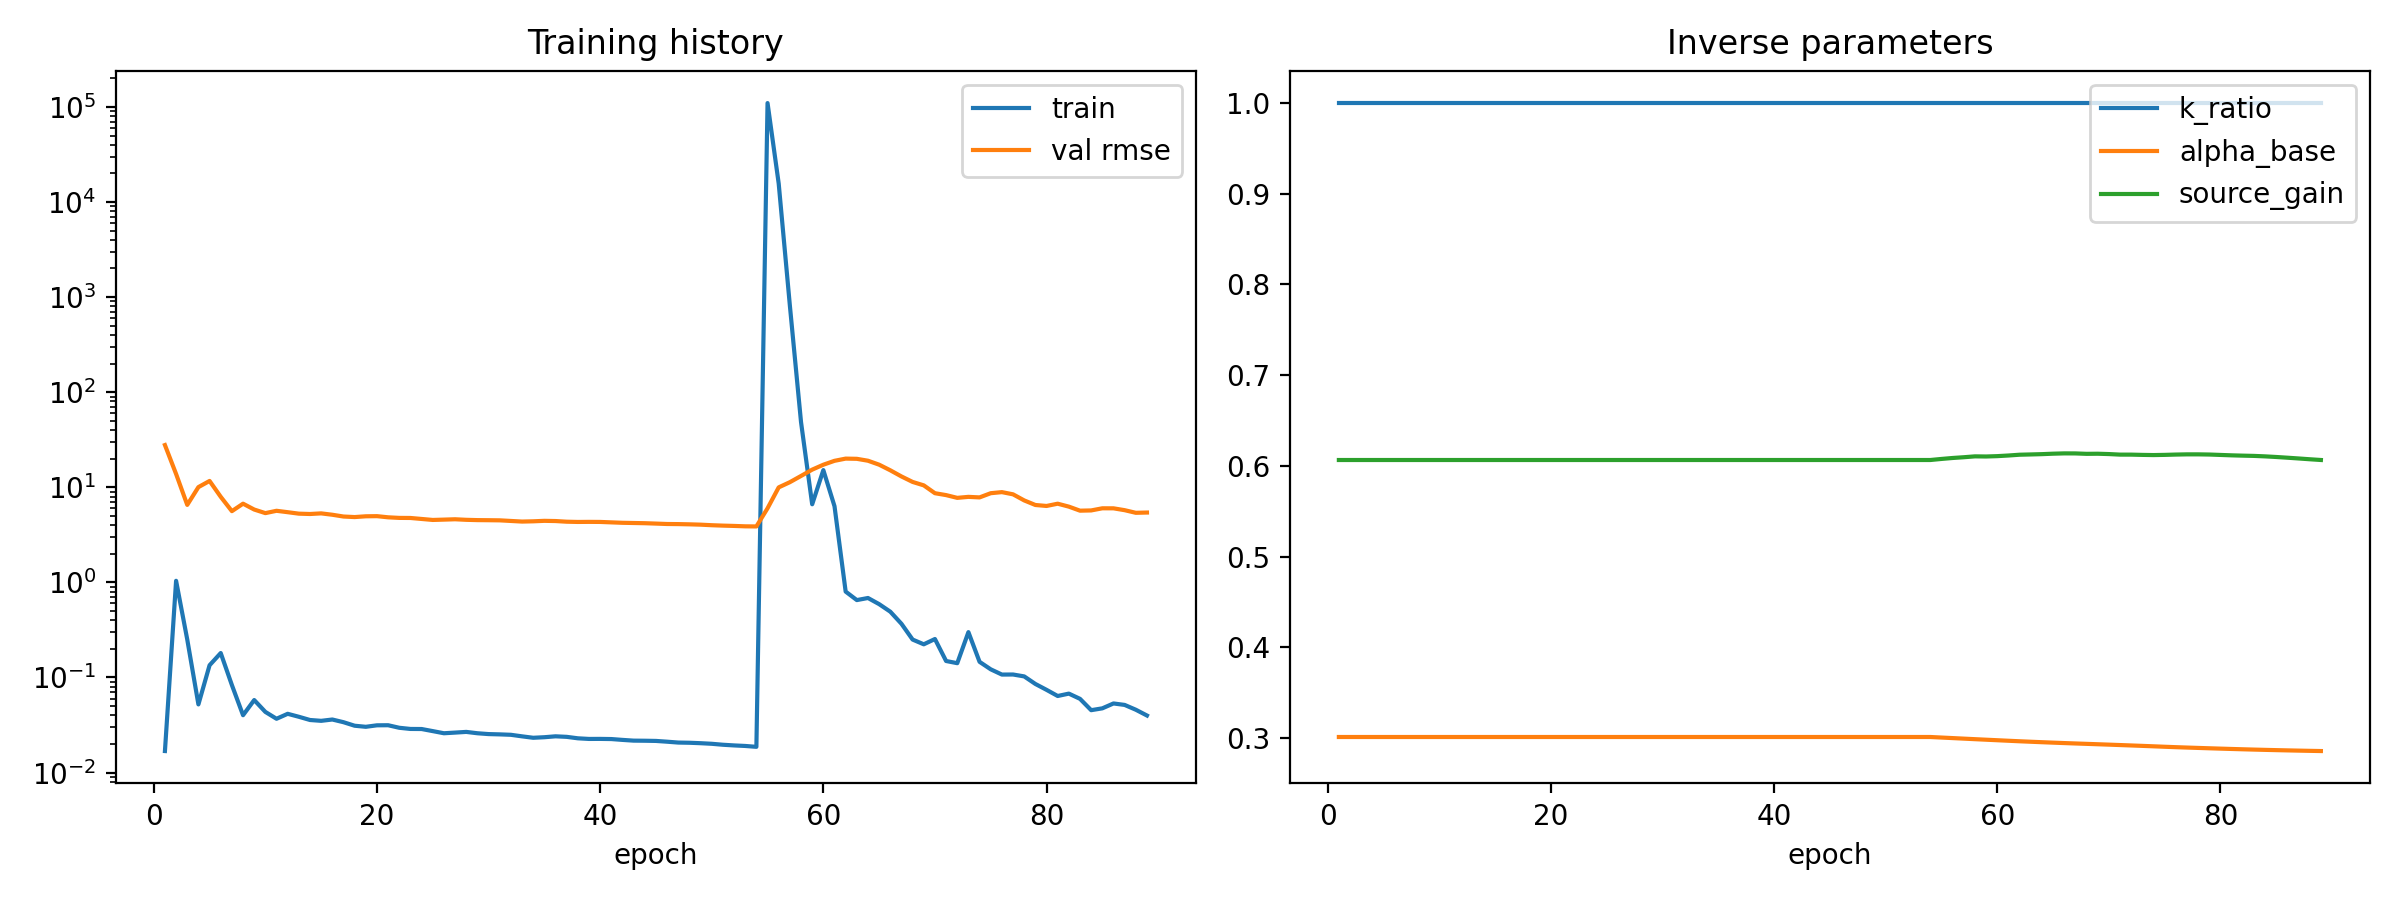

The data file committed next to this chart (first rows):
epoch, train_loss, val_rmse_c, k_ratio, alpha_base, source_gain, loss_data, loss_rollout, loss_ic, loss_bc, loss_pde, loss_param
1, 0.01684, 27.81, 1.0, 0.3012, 0.6065, 0.001684, 0.0001022, 0.0, 0.0, 0.0, 0.0
2, 1.039, 13.8, 1.0, 0.3012, 0.6065, 0.1039, 0.006109, 0.0, 0.0, 0.0, 0.0
3, 0.2509, 6.531, 1.0, 0.3012, 0.6065, 0.02508, 0.001474, 0.0, 0.0, 0.0, 0.0
4, 0.05207, 10.04, 1.0, 0.3012, 0.6065, 0.005205, 0.0003239, 0.0, 0.0, 0.0, 0.0
5, 0.1345, 11.66, 1.0, 0.3012, 0.6065, 0.01344, 0.0007181, 0.0, 0.0, 0.0, 0.0
6, 0.1807, 7.943, 1.0, 0.3012, 0.6065, 0.01807, 0.0007944, 0.0, 0.0, 0.0, 0.0
7, 0.08325, 5.612, 1.0, 0.3012, 0.6065, 0.008323, 0.0004818, 0.0, 0.0, 0.0, 0.0
8, 0.04011, 6.724, 1.0, 0.3012, 0.6065, 0.004009, 0.0004651, 0.0, 0.0, 0.0, 0.0
9, 0.05791, 5.835, 1.0, 0.3012, 0.6065, 0.00579, 0.0002, 0.0, 0.0, 0.0, 0.0
10, 0.04345, 5.35, 1.0, 0.3012, 0.6065, 0.004344, 0.0001704, 0.0, 0.0, 0.0, 0.0
11, 0.0368, 5.661, 1.0, 0.3012, 0.6065, 0.003677, 0.0003866, 0.0, 0.0, 0.0, 0.0
12, 0.04149, 5.472, 1.0, 0.3012, 0.6065, 0.004148, 0.0002457, 0.0, 0.0, 0.0, 0.0
13, 0.03862, 5.281, 1.0, 0.3012, 0.6065, 0.00386, 0.0003494, 0.0, 0.0, 0.0, 0.0
14, 0.03572, 5.238, 1.0, 0.3012, 0.6065, 0.00357, 0.0003283, 0.0, 0.0, 0.0, 0.0
15, 0.03501, 5.317, 1.0, 0.3012, 0.6065, 0.0035, 0.0001597, 0.0, 0.0, 0.0, 0.0
16, 0.03614, 5.144, 1.0, 0.3012, 0.6065, 0.003613, 0.0002287, 0.0, 0.0, 0.0, 0.0
17, 0.03387, 4.927, 1.0, 0.3012, 0.6065, 0.003385, 0.0002328, 0.0, 0.0, 0.0, 0.0
18, 0.03109, 4.863, 1.0, 0.3012, 0.6065, 0.003109, 0.0001427, 0.0, 0.0, 0.0, 0.0
19, 0.0303, 4.955, 1.0, 0.3012, 0.6065, 0.003029, 0.0001298, 0.0, 0.0, 0.0, 0.0
20, 0.03141, 4.972, 1.0, 0.3012, 0.6065, 0.00314, 0.0001596, 0.0, 0.0, 0.0, 0.0
21, 0.03147, 4.834, 1.0, 0.3012, 0.6065, 0.003146, 0.0001543, 0.0, 0.0, 0.0, 0.0
22, 0.02959, 4.766, 1.0, 0.3012, 0.6065, 0.002958, 0.0001493, 0.0, 0.0, 0.0, 0.0
23, 0.02876, 4.757, 1.0, 0.3012, 0.6065, 0.002875, 0.0001805, 0.0, 0.0, 0.0, 0.0
24, 0.02871, 4.645, 1.0, 0.3012, 0.6065, 0.00287, 0.0001734, 0.0, 0.0, 0.0, 0.0
25, 0.02729, 4.535, 1.0, 0.3012, 0.6065, 0.002729, 0.0001089, 0.0, 0.0, 0.0, 0.0
26, 0.02591, 4.571, 1.0, 0.3012, 0.6065, 0.002591, 9.242726082447916e-05, 0.0, 0.0, 0.0, 0.0
27, 0.02633, 4.61, 1.0, 0.3012, 0.6065, 0.002632, 0.0001409, 0.0, 0.0, 0.0, 0.0
28, 0.02677, 4.55, 1.0, 0.3012, 0.6065, 0.002676, 0.0001544, 0.0, 0.0, 0.0, 0.0
29, 0.02591, 4.517, 1.0, 0.3012, 0.6065, 0.002591, 0.0001032, 0.0, 0.0, 0.0, 0.0
30, 0.0254, 4.507, 1.0, 0.3012, 0.6065, 0.002539, 7.182925764936954e-05, 0.0, 0.0, 0.0, 0.0
31, 0.02522, 4.492, 1.0, 0.3012, 0.6065, 0.002521, 9.681554365670308e-05, 0.0, 0.0, 0.0, 0.0
32, 0.02496, 4.426, 1.0, 0.3012, 0.6065, 0.002495, 0.0001195, 0.0, 0.0, 0.0, 0.0
33, 0.02404, 4.361, 1.0, 0.3012, 0.6065, 0.002404, 9.978839079849422e-05, 0.0, 0.0, 0.0, 0.0
34, 0.02323, 4.388, 1.0, 0.3012, 0.6065, 0.002322, 6.796591333113611e-05, 0.0, 0.0, 0.0, 0.0
35, 0.02354, 4.439, 1.0, 0.3012, 0.6065, 0.002354, 6.43333769403398e-05, 0.0, 0.0, 0.0, 0.0
36, 0.02406, 4.417, 1.0, 0.3012, 0.6065, 0.002406, 8.00500565674156e-05, 0.0, 0.0, 0.0, 0.0
37, 0.02375, 4.346, 1.0, 0.3012, 0.6065, 0.002375, 7.908995030447841e-05, 0.0, 0.0, 0.0, 0.0
38, 0.02293, 4.321, 1.0, 0.3012, 0.6065, 0.002293, 6.411498907255009e-05, 0.0, 0.0, 0.0, 0.0
39, 0.02258, 4.329, 1.0, 0.3012, 0.6065, 0.002258, 5.7287837989861146e-05, 0.0, 0.0, 0.0, 0.0
40, 0.0226, 4.322, 1.0, 0.3012, 0.6065, 0.00226, 5.9589696320472285e-05, 0.0, 0.0, 0.0, 0.0
41, 0.02252, 4.277, 1.0, 0.3012, 0.6065, 0.002251, 6.384302105288953e-05, 0.0, 0.0, 0.0, 0.0
42, 0.02206, 4.233, 1.0, 0.3012, 0.6065, 0.002206, 6.213948654476553e-05, 0.0, 0.0, 0.0, 0.0
43, 0.02167, 4.212, 1.0, 0.3012, 0.6065, 0.002167, 5.906321530346759e-05, 0.0, 0.0, 0.0, 0.0
44, 0.02162, 4.191, 1.0, 0.3012, 0.6065, 0.002161, 6.265133561100811e-05, 0.0, 0.0, 0.0, 0.0
45, 0.02152, 4.152, 1.0, 0.3012, 0.6065, 0.002151, 6.248825957300141e-05, 0.0, 0.0, 0.0, 0.0
46, 0.02112, 4.112, 1.0, 0.3012, 0.6065, 0.002112, 5.778614286100492e-05, 0.0, 0.0, 0.0, 0.0
47, 0.02068, 4.101, 1.0, 0.3012, 0.6065, 0.002068, 5.8121939218835905e-05, 0.0, 0.0, 0.0, 0.0
48, 0.02058, 4.079, 1.0, 0.3012, 0.6065, 0.002058, 6.162634235806763e-05, 0.0, 0.0, 0.0, 0.0
49, 0.02037, 4.046, 1.0, 0.3012, 0.6065, 0.002036, 6.345819565467536e-05, 0.0, 0.0, 0.0, 0.0
50, 0.02008, 3.992, 1.0, 0.3012, 0.6065, 0.002007, 6.230032158782706e-05, 0.0, 0.0, 0.0, 0.0
51, 0.01962, 3.953, 1.0, 0.3012, 0.6065, 0.001961, 6.601877248613164e-05, 0.0, 0.0, 0.0, 0.0
52, 0.0193, 3.924, 1.0, 0.3012, 0.6065, 0.00193, 7.073395681800321e-05, 0.0, 0.0, 0.0, 0.0
53, 0.01905, 3.886, 1.0, 0.3012, 0.6065, 0.001905, 6.833252700744197e-05, 0.0, 0.0, 0.0, 0.0
54, 0.01865, 3.875, 1.0, 0.3012, 0.6065, 0.001865, 6.751197361154482e-05, 0.0, 0.0, 0.0, 0.0
55, 109767, 6.014, 1.0, 0.3006, 0.6077, 0.001853, 6.197528273332864e-05, 0.0001555, 59.91, 2195278, 0.0
56, 15619, 9.982, 1.0, 0.3, 0.6088, 0.004376, 0.0003301, 0.0007019, 12.6, 312364, 0.0
57, 815.5, 11.32, 1.0, 0.2994, 0.6096, 0.01294, 0.001154, 0.001694, 1.581, 16306, 0.0
58, 48.52, 13.16, 1.0, 0.2988, 0.6106, 0.01676, 0.001809, 0.004418, 0.2414, 966.7, 0.0
59, 6.625, 15.33, 1.0, 0.2982, 0.6104, 0.02274, 0.002258, 0.007562, 0.05072, 127.6, 0.0
60, 15.16, 17.27, 1.0, 0.2976, 0.6108, 0.03095, 0.002666, 0.0111, 0.09451, 296.4, 0.0
... 29 more rows
